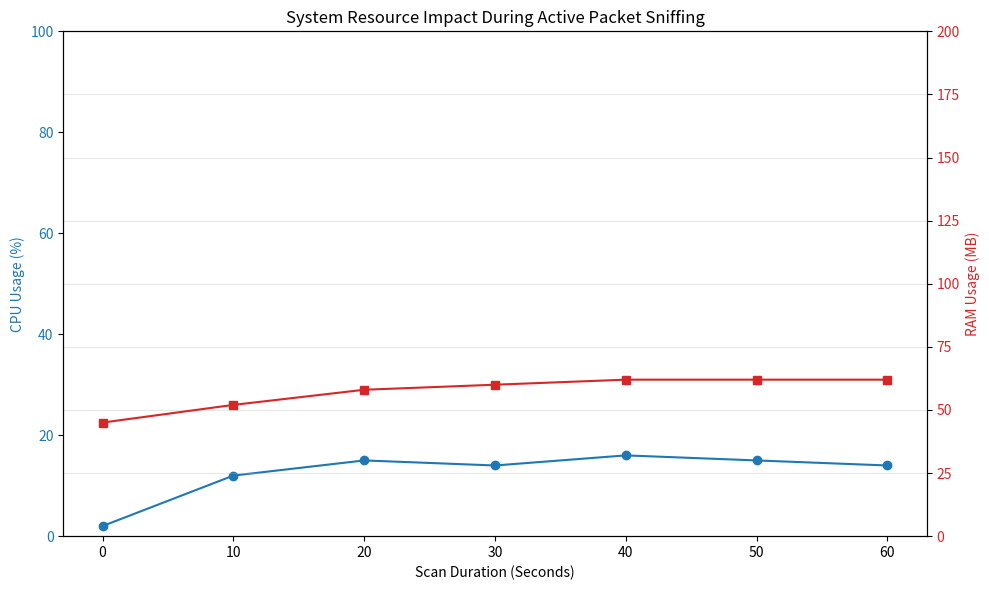

This figure's Python source:
import matplotlib.pyplot as plt

# Data: Resource usage over a 60-second scan period
time_seconds = [0, 10, 20, 30, 40, 50, 60]
cpu_usage = [2, 12, 15, 14, 16, 15, 14] # % CPU usage
ram_usage = [45, 52, 58, 60, 62, 62, 62] # MB of RAM used

fig, ax1 = plt.subplots(figsize=(10, 6))

# CPU Line (Left Axis)
color = 'tab:blue'
ax1.set_xlabel('Scan Duration (Seconds)')
ax1.set_ylabel('CPU Usage (%)', color=color)
ax1.plot(time_seconds, cpu_usage, color=color, marker='o', label='CPU %')
ax1.tick_params(axis='y', labelcolor=color)
ax1.set_ylim(0, 100)

# RAM Line (Right Axis)
ax2 = ax1.twinx() 
color = 'tab:red'
ax2.set_ylabel('RAM Usage (MB)', color=color)
ax2.plot(time_seconds, ram_usage, color=color, marker='s', label='RAM (MB)')
ax2.tick_params(axis='y', labelcolor=color)
ax2.set_ylim(0, 200)

plt.title('System Resource Impact During Active Packet Sniffing')
fig.tight_layout()
plt.grid(alpha=0.3)
plt.show()
